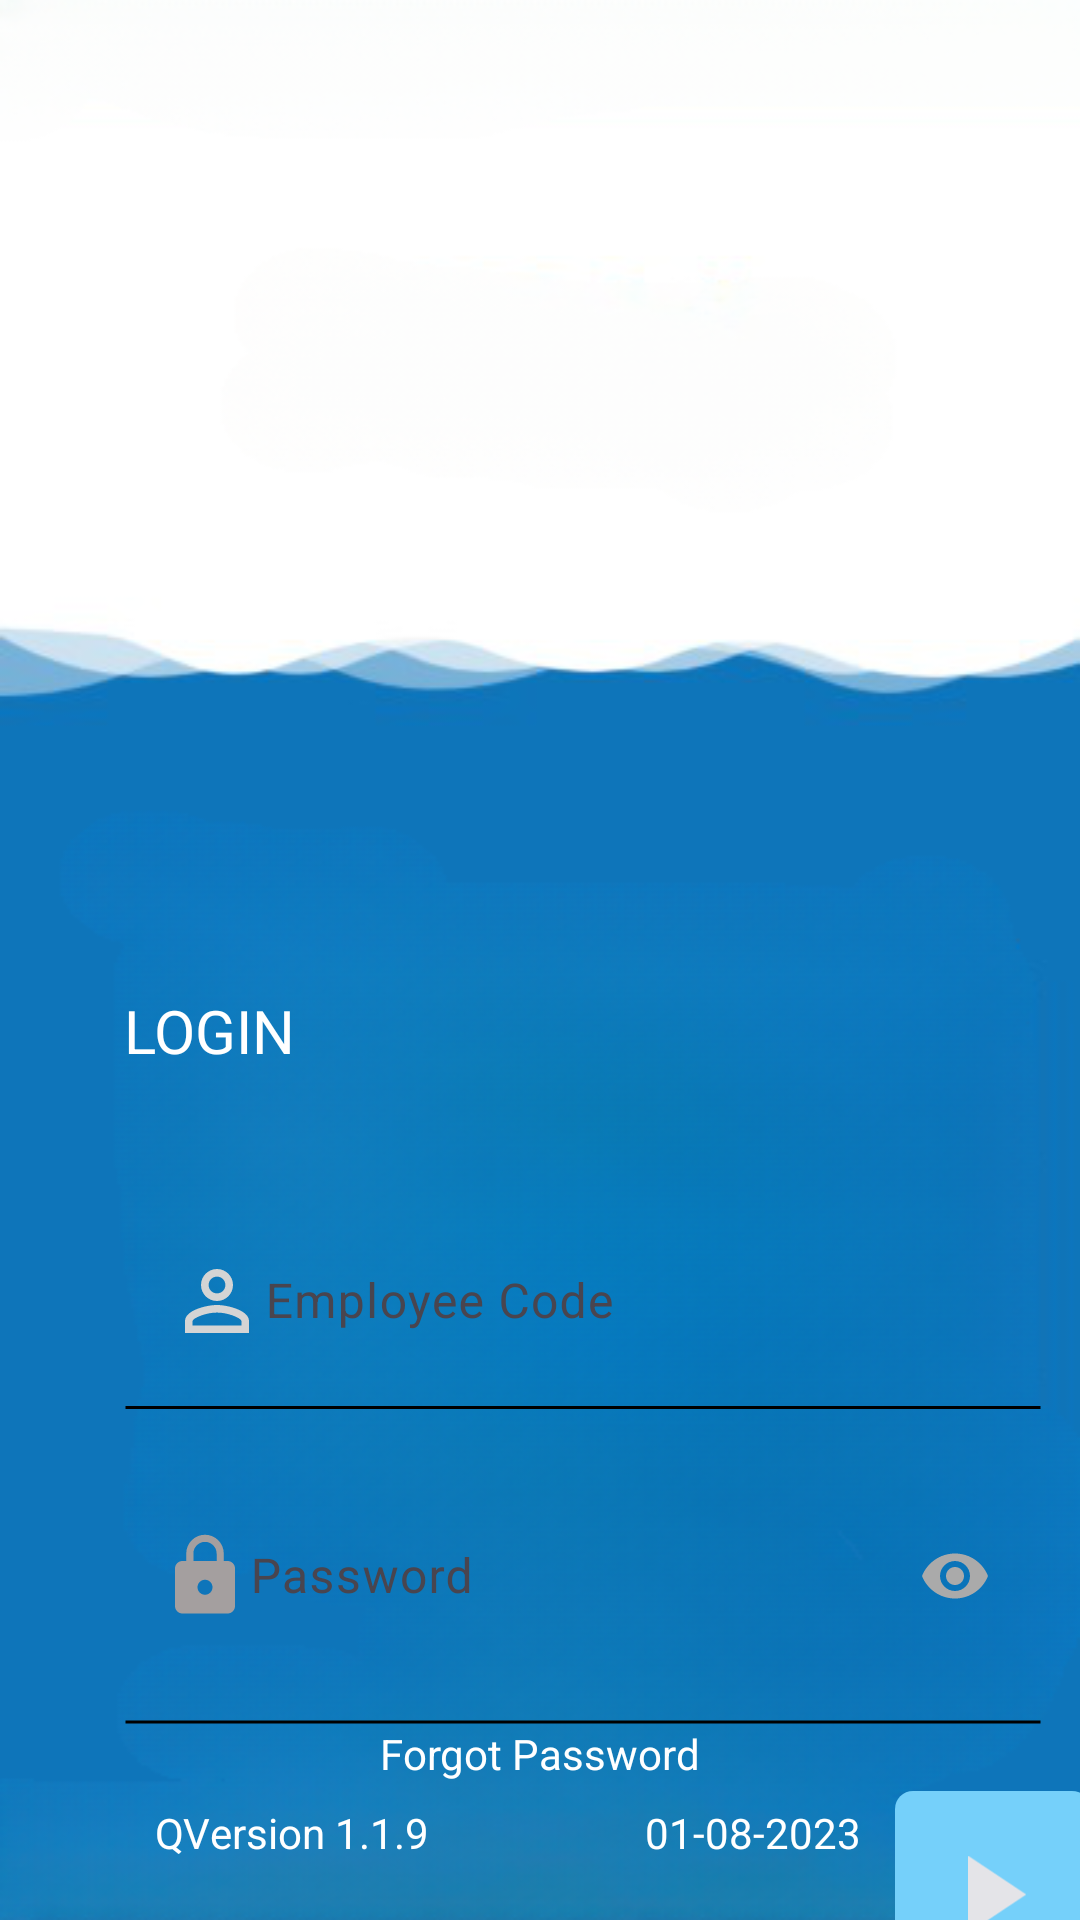

Reconstruct the res/layout file that produces this screen, plus the resources it refers to.
<!-- AndroidManifest.xml: application theme Theme.Material3.Light.NoActionBar -->
<!-- res/layout/activity_login.xml -->
<?xml version="1.0" encoding="utf-8"?>
<androidx.constraintlayout.widget.ConstraintLayout xmlns:android="http://schemas.android.com/apk/res/android"
    xmlns:app="http://schemas.android.com/apk/res-auto"
    xmlns:tools="http://schemas.android.com/tools"
    android:layout_width="match_parent"
    android:layout_height="match_parent"
    android:background="@mipmap/voltasbg"
    tools:context=".LoginActivity">

    <ImageView
        android:layout_width="293dp"
        android:layout_height="77dp"
        android:layout_marginTop="84dp"
        android:src="@mipmap/safety_logo_new"
        app:layout_constraintEnd_toEndOf="parent"
        app:layout_constraintHorizontal_bias="0.533"
        app:layout_constraintStart_toStartOf="parent"
        app:layout_constraintTop_toTopOf="parent" />

    <RelativeLayout
        android:id="@+id/relativeLayout"
        android:layout_width="398dp"
        android:layout_height="338dp"
        android:layout_marginLeft="13dp"
        android:layout_marginTop="330dp"
        android:layout_marginRight="30dp"
        app:layout_constraintEnd_toEndOf="parent"
        app:layout_constraintHorizontal_bias="0.495"
        app:layout_constraintStart_toStartOf="parent"
        app:layout_constraintTop_toTopOf="parent"
        tools:ignore="MissingConstraints">


        <TextView
            android:id="@+id/logintxt"
            android:layout_width="69dp"
            android:layout_height="27dp"
            android:layout_alignParentStart="true"
            android:layout_alignParentEnd="true"
            android:layout_marginStart="68dp"
            android:layout_marginEnd="260dp"
            android:text="LOGIN"
            android:textColor="@color/white"
            android:textSize="20dp" />

        <TextView
            android:id="@+id/rectangle"
            android:layout_width="306dp"
            android:layout_height="258dp"
            android:layout_alignParentStart="true"
            android:layout_alignParentTop="true"
            android:layout_alignParentEnd="true"
            android:layout_alignParentBottom="true"
            android:layout_marginStart="69dp"
            android:layout_marginLeft="50dp"
            android:layout_marginTop="47dp"
            android:layout_marginEnd="25dp"
            android:layout_marginBottom="28dp"
            android:background="@drawable/rectangle" />


        <com.google.android.material.textfield.TextInputLayout
            android:layout_width="316dp"
            android:layout_height="88dp"
            android:layout_alignParentTop="true"
            android:layout_alignParentEnd="true"
            android:layout_marginStart="67dp"
            android:layout_marginTop="56dp"
            android:layout_marginEnd="16dp">

            <com.google.android.material.textfield.TextInputEditText
                android:id="@+id/employeecodetxt"
                android:layout_width="317dp"
                android:layout_height="85dp"
                android:layout_marginLeft="0dp"
                android:background="#0000"
                android:drawableLeft="@drawable/vector2"
                android:hint="Employee Code" />
        </com.google.android.material.textfield.TextInputLayout>

        <ImageView
            android:layout_width="377dp"
            android:layout_height="99dp"
            android:layout_alignParentStart="true"
            android:layout_alignParentTop="true"
            android:layout_alignParentEnd="true"
            android:layout_alignParentBottom="true"
            android:layout_marginStart="68dp"
            android:layout_marginTop="160dp"
            android:layout_marginEnd="24dp"
            android:layout_marginBottom="10dp"
            android:src="@drawable/line" />

        <com.google.android.material.textfield.TextInputLayout
            android:id="@+id/inputlayout_password"
            android:layout_width="305dp"
            android:layout_height="94dp"
            android:layout_marginStart="64dp"
            android:layout_marginTop="145dp"
            app:passwordToggleEnabled="true"
            app:passwordToggleTint="@android:color/darker_gray">

            <EditText
                android:id="@+id/passwordtxt"
                android:layout_width="match_parent"
                android:layout_height="90dp"
                android:background="#0000"
                android:backgroundTint="@null"
                android:backgroundTintMode="@null"
                android:drawableStart="@drawable/ic_lock"
                android:hint="Password"
                android:imeOptions="actionDone"
                android:inputType="textPassword"
                android:singleLine="true"
                android:textColor="@android:color/black" />

        </com.google.android.material.textfield.TextInputLayout>

        <ImageView
            android:layout_width="377dp"
            android:layout_height="99dp"
            android:layout_alignParentStart="true"
            android:layout_alignParentTop="true"
            android:layout_alignParentEnd="true"
            android:layout_alignParentBottom="true"
            android:layout_marginStart="68dp"
            android:layout_marginTop="-10dp"
            android:layout_marginEnd="24dp"
            android:layout_marginBottom="50dp"
            android:src="@drawable/line" />

        <Spinner
            android:id="@+id/spinner"
            android:layout_width="270dp"
            android:layout_height="60dp"
            android:layout_alignParentTop="true"
            android:layout_alignParentEnd="true"
            android:layout_marginTop="245dp"
            android:layout_marginEnd="24dp"
            android:textAlignment="viewStart" />

        <ImageView
            android:id="@+id/Squre"
            android:layout_width="68dp"
            android:layout_height="68dp"
            android:layout_alignParentStart="true"
            android:layout_alignParentTop="true"
            android:layout_alignParentEnd="true"
            android:layout_alignParentBottom="true"
            android:layout_marginStart="325dp"
            android:layout_marginLeft="310dp"
            android:layout_marginTop="267dp"
            android:layout_marginEnd="8dp"
            android:layout_marginBottom="0dp"
            android:background="@drawable/square" />

        <ImageView
            android:id="@+id/tri_img"
            android:layout_width="wrap_content"
            android:layout_height="wrap_content"
            android:layout_alignParentStart="true"
            android:layout_alignParentTop="true"
            android:layout_alignParentEnd="true"
            android:layout_alignParentBottom="true"
            android:layout_marginStart="346dp"
            android:layout_marginTop="287dp"
            android:layout_marginEnd="26dp"
            android:layout_marginBottom="22dp"
            android:rotation="270"
            android:src="@drawable/triangle" />

    </RelativeLayout>

    <TextView
        android:id="@+id/forgotpass_txt"
        android:layout_width="wrap_content"
        android:layout_height="wrap_content"
        android:text="Forgot Password"
        android:textColor="@color/white"
        app:layout_constraintBottom_toBottomOf="parent"
        app:layout_constraintEnd_toEndOf="parent"
        app:layout_constraintStart_toStartOf="parent"
        app:layout_constraintTop_toTopOf="parent"
        app:layout_constraintVertical_bias="0.926" />

    <TextView
        android:id="@+id/version_txt"
        android:layout_width="93dp"
        android:layout_height="22dp"
        android:text="QVersion 1.1.9"
        android:textColor="@color/white"
        app:layout_constraintBottom_toBottomOf="parent"
        app:layout_constraintEnd_toEndOf="parent"
        app:layout_constraintHorizontal_bias="0.193"
        app:layout_constraintStart_toStartOf="parent"
        app:layout_constraintTop_toTopOf="parent"
        app:layout_constraintVertical_bias="0.973" />

    <TextView
        android:id="@+id/date_txt"
        android:layout_width="98dp"
        android:layout_height="25dp"
        android:text="01-08-2023"
        android:textColor="@color/white"
        app:layout_constraintBottom_toBottomOf="parent"
        app:layout_constraintEnd_toEndOf="parent"
        app:layout_constraintHorizontal_bias="0.821"
        app:layout_constraintStart_toStartOf="parent"
        app:layout_constraintTop_toTopOf="parent"
        app:layout_constraintVertical_bias="0.978" />


</androidx.constraintlayout.widget.ConstraintLayout>
<!-- resources referenced by this layout -->
<resources>
  <color name="white">#ffffff</color>
  <!-- drawable ic_lock (drawable) -->
  <vector xmlns:android="http://schemas.android.com/apk/res/android"
      android:height="30dp"
      android:tint="#A49F9F"
      android:viewportHeight="24"
      android:viewportWidth="24"
      android:width="30dp">
      <path android:fillColor="@android:color/white"
            android:pathData="M18,8h-1L17,6c0,-2.76 -2.24,-5 -5,-5S7,3.24 7,6v2L6,8c-1.1,0 -2,0.9 -2,2v10c0,1.1 0.9,2 2,2h12c1.1,0 2,-0.9 2,-2L20,10c0,-1.1 -0.9,-2 -2,-2zM12,17c-1.1,0 -2,-0.9 -2,-2s0.9,-2 2,-2 2,0.9 2,2 -0.9,2 -2,2zM15.1,8L8.9,8L8.9,6c0,-1.71 1.39,-3.1 3.1,-3.1 1.71,0 3.1,1.39 3.1,3.1v2z"/>
  </vector>
  <!-- drawable line (drawable) -->
  <shape xmlns:android="http://schemas.android.com/apk/res/android" android:shape="line">
      <stroke android:color="@color/black" android:width="1dp"/>
  </shape>
  <!-- drawable square (drawable) -->
  <shape xmlns:android="http://schemas.android.com/apk/res/android" android:shape="rectangle">
      <size android:width="80dp" android:height="80dp"/>
      <solid android:color="@color/blue"/>
      <corners android:radius="6dp"/>
  </shape>
  <!-- drawable triangle (drawable) -->
  <vector xmlns:android="http://schemas.android.com/apk/res/android" android:width="32dp" android:height="24dp" android:viewportWidth="32.0" android:viewportHeight="24.0">
      <path android:fillColor="#e4e4e8" android:pathData="M0 0 h32 l-16 24 Z"/>
  </vector>
  <!-- drawable vector2 (drawable) -->
  <vector xmlns:android="http://schemas.android.com/apk/res/android" android:height="32dp" android:tint="#D4D4D4" android:viewportHeight="24.0" android:viewportWidth="24.0" android:width="32dp">
      <path android:fillColor="#FF000000" android:pathData="M12,5.9c1.16,0 2.1,0.94 2.1,2.1s-0.94,2.1 -2.1,2.1S9.9,9.16 9.9,8s0.94,-2.1 2.1,-2.1m0,9c2.97,0 6.1,1.46 6.1,2.1v1.1L5.9,18.1L5.9,17c0,-0.64 3.13,-2.1 6.1,-2.1M12,4C9.79,4 8,5.79 8,8s1.79,4 4,4 4,-1.79 4,-4 -1.79,-4 -4,-4zM12,13c-2.67,0 -8,1.34 -8,4v3h16v-3c0,-2.66 -5.33,-4 -8,-4z"/>
  </vector>
  <!-- mipmap voltasbg: png bitmap (mipmap-hdpi, 144205 bytes) -->
  <color name="black">#FF000000</color>
  <color name="blue">#75D0FA</color>
</resources>
